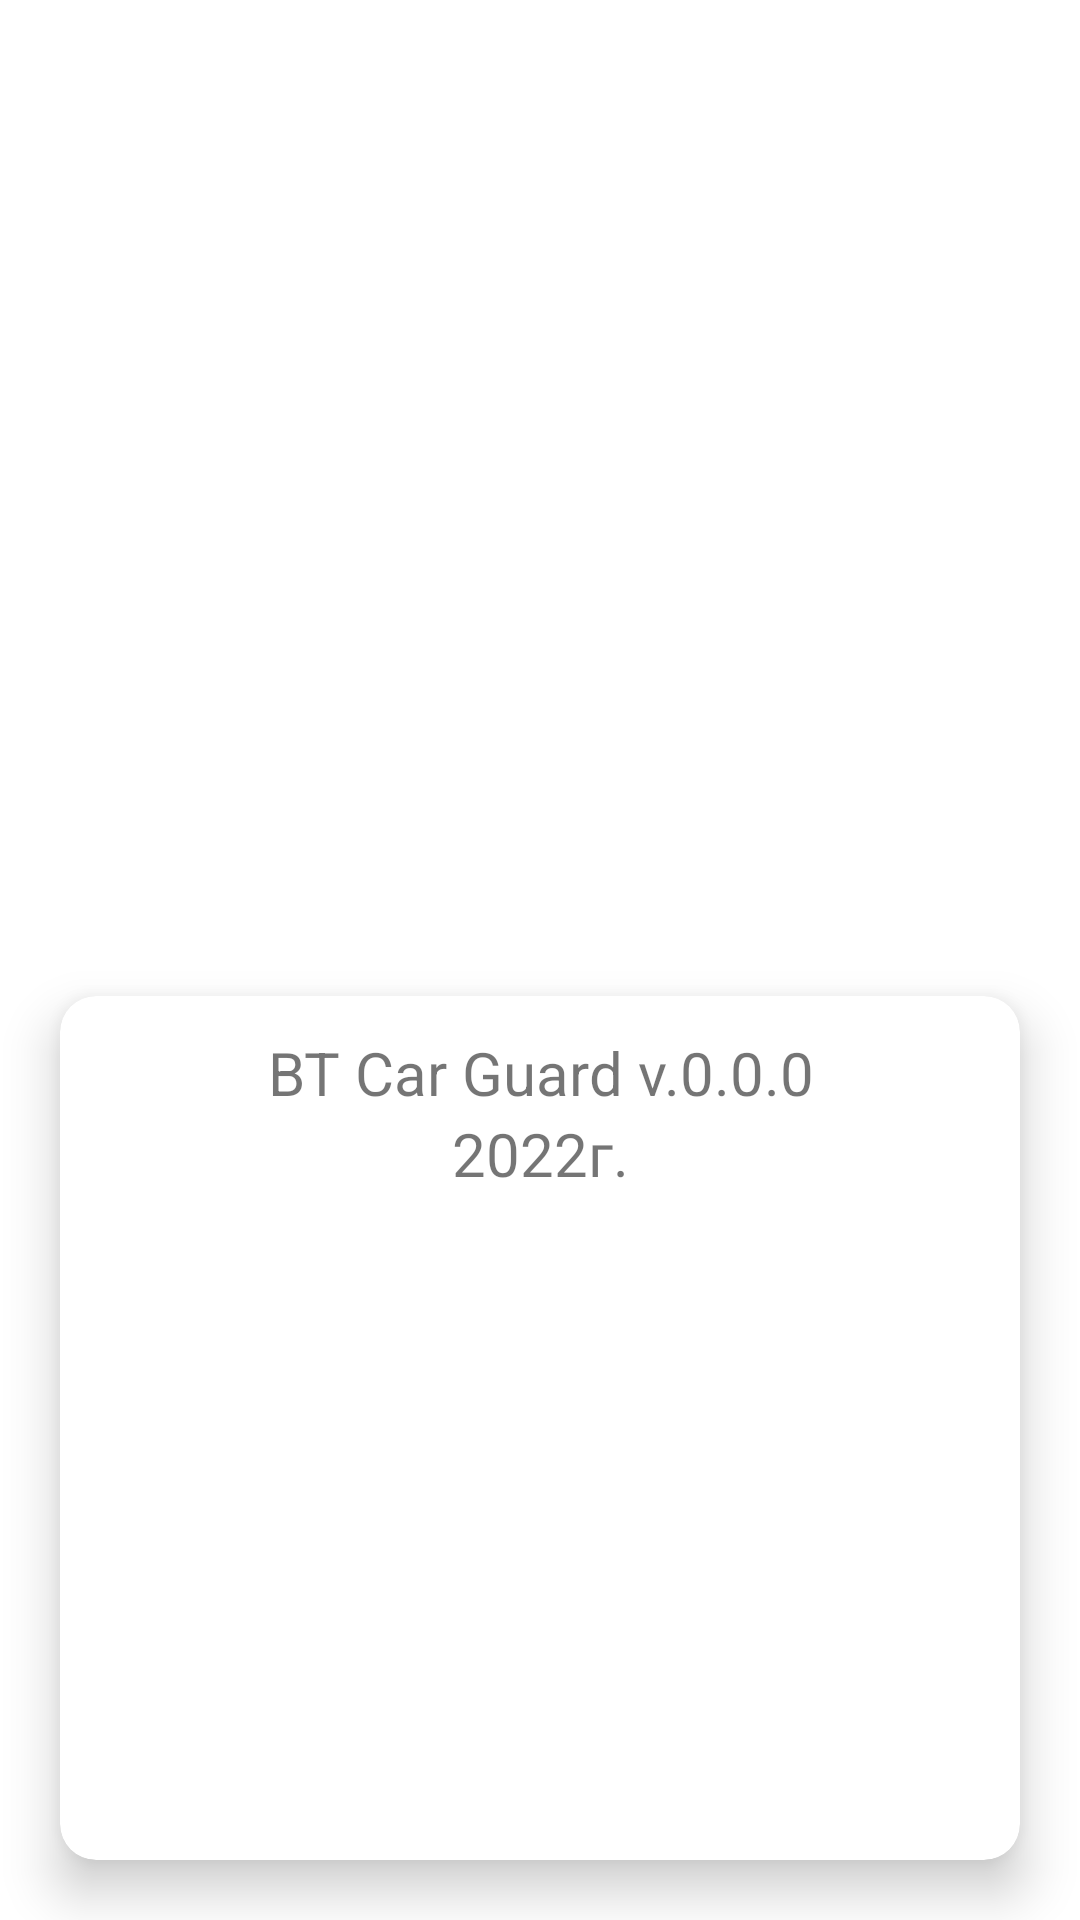

Layout XML and referenced resources for this Android screen:
<!-- AndroidManifest.xml: application theme Theme.BTCarGuard -->
<!-- res/layout/fragment_about.xml -->
<?xml version="1.0" encoding="utf-8"?>
<LinearLayout xmlns:android="http://schemas.android.com/apk/res/android"
    xmlns:app="http://schemas.android.com/apk/res-auto"
    xmlns:tools="http://schemas.android.com/tools"
    android:layout_width="match_parent"
    android:layout_height="wrap_content"
    android:orientation="vertical"
    tools:context=".ui.about.AboutFragment">

    <androidx.constraintlayout.widget.ConstraintLayout
        android:layout_width="match_parent"
        android:layout_height="wrap_content"
        android:layout_marginBottom="-50dp"
        android:layout_weight="1"
        android:background="@color/ic_launcher_background"
        android:paddingLeft="20dp"
        android:paddingTop="20dp"
        android:paddingRight="32dp"
        android:paddingBottom="80dp">

        <ImageView
            android:id="@+id/imageView6"
            android:layout_width="72dp"
            android:layout_height="72dp"
            android:src="@drawable/ic_group_1"
            app:layout_constraintEnd_toEndOf="parent"
            app:layout_constraintStart_toStartOf="parent"
            app:layout_constraintTop_toTopOf="parent" />

    </androidx.constraintlayout.widget.ConstraintLayout>

    <androidx.cardview.widget.CardView
        android:layout_width="match_parent"
        android:layout_height="wrap_content"
        android:layout_marginLeft="20dp"
        android:layout_marginRight="20dp"
        android:layout_marginBottom="20dp"
        android:layout_weight="1"
        app:cardBackgroundColor="@color/white"
        app:cardCornerRadius="12dp"
        app:cardElevation="10dp"
        app:contentPadding="12dp">

        <androidx.constraintlayout.widget.ConstraintLayout
            android:layout_width="match_parent"
            android:layout_height="wrap_content">

            <TextView
                android:id="@+id/tvMyDeviceCardTitle"
                android:layout_width="match_parent"
                android:layout_height="wrap_content"
                android:text="BT Car Guard v.0.0.0"
                android:textAlignment="center"
                android:textSize="20sp"
                app:layout_constraintTop_toTopOf="parent"
                tools:layout_editor_absoluteX="21dp" />

            <TextView
                android:id="@+id/tvMyDeviceCardTitle2"
                android:layout_width="wrap_content"
                android:layout_height="wrap_content"
                android:text="2022г."
                android:textAlignment="center"
                android:textSize="20sp"
                app:layout_constraintEnd_toEndOf="parent"
                app:layout_constraintStart_toStartOf="parent"
                app:layout_constraintTop_toBottomOf="@+id/tvMyDeviceCardTitle" />
        </androidx.constraintlayout.widget.ConstraintLayout>

    </androidx.cardview.widget.CardView>
</LinearLayout>
<!-- resources referenced by this layout -->
<resources>
  <!-- drawable ic_group_1: vector/xml drawable (drawable, 2485 chars, omitted) -->
  <style name="Theme.BTCarGuard" parent="Theme.MaterialComponents.DayNight.DarkActionBar">
          
          <item name="colorPrimary">@color/purple_500</item>
          <item name="colorPrimaryVariant">@color/purple_700</item>
          <item name="colorOnPrimary">@color/white</item>
          
          <item name="colorSecondary">@color/teal_200</item>
          <item name="colorSecondaryVariant">@color/teal_700</item>
          <item name="colorOnSecondary">@color/black</item>
          
          <item name="android:statusBarColor" tools:targetApi="l">?attr/colorPrimaryVariant</item>
          
      </style>
  <!-- not gathered from this repository: default colours our renderer supplied (Android Studio template values) -->
  <color name="purple_500">#FF6200EE</color>
  <color name="purple_700">#FF3700B3</color>
  <color name="teal_200">#FF03DAC5</color>
  <color name="teal_700">#FF018786</color>
  <color name="black">#FF000000</color>
  <color name="white">#FFFFFFFF</color>
</resources>
